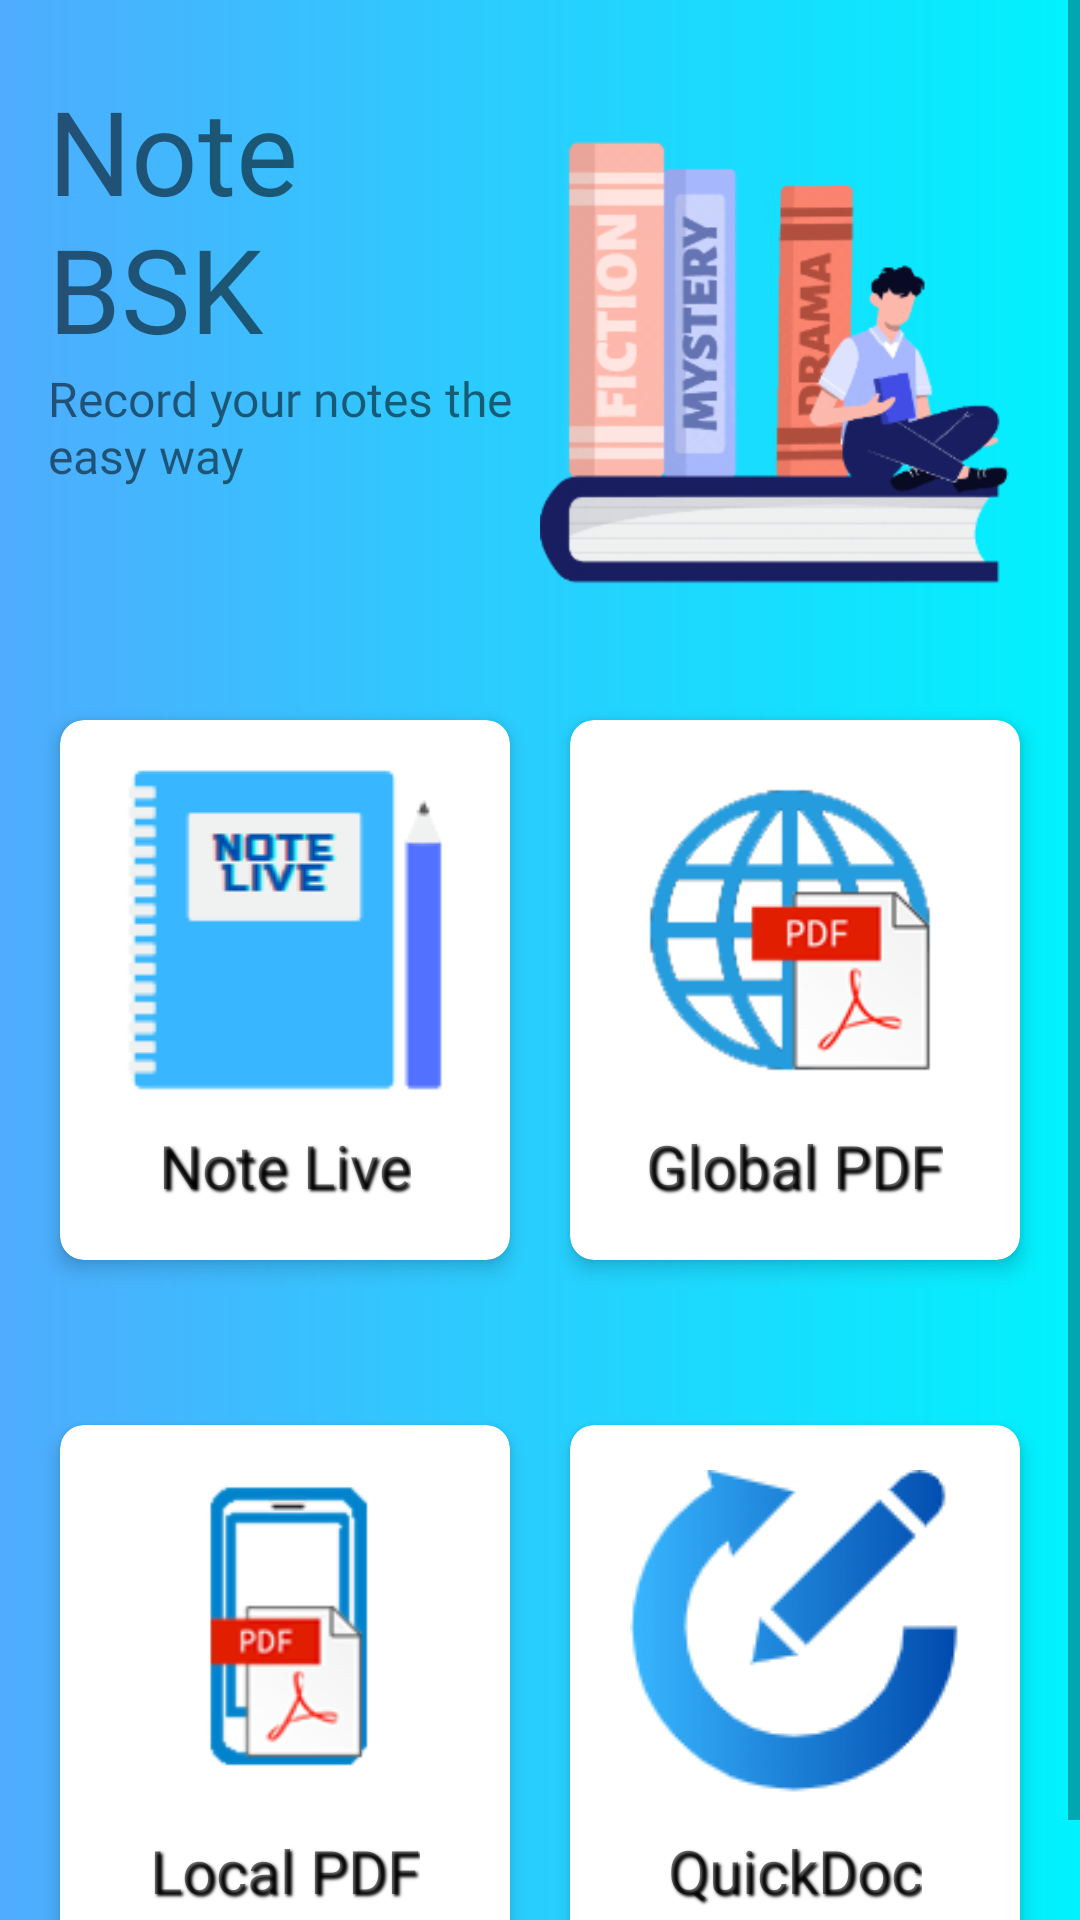

This screen was rendered from an Android layout file. Write that file and the resources it references.
<!-- AndroidManifest.xml: application theme Theme.NoteApp -->
<!-- res/layout/activity_dashboard.xml -->
<?xml version="1.0" encoding="utf-8"?>
<ScrollView
    xmlns:android="http://schemas.android.com/apk/res/android"
    xmlns:app="http://schemas.android.com/apk/res-auto"
    xmlns:tools="http://schemas.android.com/tools"
    android:background="@drawable/gradient3"
    android:layout_width="match_parent"
    android:layout_height="match_parent"
    tools:context=".Dashboard">


    <androidx.constraintlayout.widget.ConstraintLayout
        android:layout_width="match_parent"
        android:layout_height="wrap_content"
        android:background="@drawable/gradient3">

        
        <TextView
            android:id="@+id/txtnotebsk"
            android:layout_width="0dp"
            android:layout_height="wrap_content"
            android:layout_marginStart="16dp"
            android:layout_marginTop="24dp"
            android:text="@string/note_bsk"
            android:textSize="39sp"
            app:fontFamily="@font/baloo"
            app:layout_constraintEnd_toStartOf="@+id/icon"
            app:layout_constraintStart_toStartOf="parent"
            app:layout_constraintTop_toTopOf="parent" />

        
        <TextView
            android:id="@+id/txtpharases"
            android:layout_width="0dp"
            android:layout_height="wrap_content"
            android:layout_marginStart="16dp"
            android:fontFamily="@font/aclonica"
            android:text="@string/phrases"
            android:textSize="16sp"
            app:layout_constraintEnd_toStartOf="@+id/icon"
            app:layout_constraintStart_toStartOf="parent"
            app:layout_constraintTop_toBottomOf="@+id/txtnotebsk"
            tools:ignore="TextContrastCheck" />

        
        <ImageView
            android:id="@+id/icon"
            android:layout_width="0dp"
            android:layout_height="196dp"
            android:layout_marginEnd="16dp"
            android:layout_marginTop="24dp"
            android:contentDescription="@string/recently"
            app:layout_constraintEnd_toEndOf="parent"
            app:layout_constraintStart_toEndOf="@+id/txtnotebsk"
            app:layout_constraintTop_toTopOf="parent"
            app:srcCompat="@drawable/book_logo" />

        
        <LinearLayout
            android:id="@+id/linearLayout"
            android:layout_width="0dp"
            android:layout_height="220dp"
            android:orientation="horizontal"
            android:padding="10dp"
            app:layout_constraintEnd_toEndOf="parent"
            app:layout_constraintHorizontal_bias="0.0"
            app:layout_constraintStart_toStartOf="parent"
            app:layout_constraintTop_toBottomOf="@+id/icon">

            
            <androidx.cardview.widget.CardView
                android:layout_width="0dp"
                android:layout_height="match_parent"
                android:layout_margin="10dp"
                app:cardCornerRadius="8dp"
                app:cardElevation="4dp"
                android:clickable="true"
                android:focusable="true"
                android:background="?attr/selectableItemBackground"
                android:layout_weight="1">

                <RelativeLayout
                    android:layout_width="match_parent"
                    android:layout_height="match_parent">

                    <ImageView
                        android:id="@+id/notelive"
                        android:layout_width="110dp"
                        android:layout_height="110dp"
                        android:layout_centerHorizontal="true"
                        android:layout_marginTop="15dp"
                        android:contentDescription="@string/note"
                        app:srcCompat="@drawable/notelive"
                        tools:ignore="ImageContrastCheck" />

                    <TextView
                        android:id="@+id/txtnotelive"
                        android:layout_width="wrap_content"
                        android:layout_height="wrap_content"
                        android:layout_below="@id/notelive"
                        android:layout_centerHorizontal="true"
                        android:layout_marginTop="10dp"
                        android:text="@string/note_live"
                        android:textSize="20sp"
                        android:shadowColor="#000000"
                        android:shadowDx="2"
                        android:shadowDy="2"
                        android:shadowRadius="2"
                        app:fontFamily="@font/aclonica" />

                </RelativeLayout>
            </androidx.cardview.widget.CardView>

            
            <androidx.cardview.widget.CardView
                android:layout_width="0dp"
                android:layout_height="match_parent"
                android:layout_margin="10dp"
                app:cardCornerRadius="8dp"
                app:cardElevation="4dp"
                android:clickable="true"
                android:focusable="true"
                android:background="?attr/selectableItemBackground"
                android:layout_weight="1">
                <RelativeLayout
                    android:layout_width="match_parent"
                    android:layout_height="match_parent">

                    <ImageView
                        android:id="@+id/mostRecent"
                        android:layout_width="110dp"
                        android:layout_height="110dp"
                        android:layout_centerHorizontal="true"
                        android:layout_marginTop="15dp"
                        android:contentDescription="@string/globalPdf"
                        app:srcCompat="@drawable/global_pdf" />

                    <TextView
                        android:id="@+id/txtmostrecent"
                        android:layout_width="wrap_content"
                        android:layout_height="wrap_content"
                        android:layout_below="@id/mostRecent"
                        android:layout_centerHorizontal="true"
                        android:layout_marginTop="10dp"
                        android:text="@string/globalPdf"
                        android:textAlignment="center"
                        android:textSize="20sp"
                        android:shadowColor="#000000"
                        android:shadowDx="2"
                        android:shadowDy="2"
                        android:shadowRadius="2"
                        app:fontFamily="@font/aclonica" />

                </RelativeLayout>
            </androidx.cardview.widget.CardView>

        </LinearLayout>

        
        <LinearLayout
            android:id="@+id/linearLayout2"
            android:layout_width="0dp"
            android:layout_height="220dp"
            android:orientation="horizontal"
            android:padding="10dp"
            android:layout_marginTop="15dp"
            app:layout_constraintEnd_toEndOf="parent"
            app:layout_constraintHorizontal_bias="0.0"
            app:layout_constraintStart_toStartOf="parent"
            app:layout_constraintTop_toBottomOf="@+id/linearLayout">

            <androidx.cardview.widget.CardView
                android:layout_width="0dp"
                android:layout_height="match_parent"
                app:cardCornerRadius="8dp"
                app:cardElevation="4dp"
                android:clickable="true"
                android:focusable="true"
                android:background="?attr/selectableItemBackground"
                android:layout_margin="10dp"
                android:layout_weight="1">

                <RelativeLayout
                    android:layout_width="match_parent"
                    android:layout_height="match_parent">

                    <ImageView
                        android:id="@+id/upload"
                        android:layout_width="110dp"
                        android:layout_height="110dp"
                        android:contentDescription="@string/localPdf"
                        android:layout_centerHorizontal="true"
                        android:layout_marginTop="15dp"
                        app:srcCompat="@drawable/local_pdf" />
                    <TextView
                        android:id="@+id/txtupload"
                        android:layout_width="wrap_content"
                        android:layout_height="wrap_content"
                        android:layout_below="@id/upload"
                        android:layout_centerHorizontal="true"
                        android:layout_marginTop="10dp"
                        android:text="@string/localPdf"
                        android:textSize="20sp"
                        android:shadowColor="#000000"
                        android:shadowDx="2"
                        android:shadowDy="2"
                        android:shadowRadius="2"
                        app:fontFamily="@font/aclonica" />

                </RelativeLayout>
            </androidx.cardview.widget.CardView>

            
            <androidx.cardview.widget.CardView
                android:layout_width="0dp"
                android:layout_height="match_parent"
                app:cardCornerRadius="8dp"
                app:cardElevation="4dp"
                android:clickable="true"
                android:focusable="true"
                android:background="?attr/selectableItemBackground"
                android:layout_margin="10dp"
                android:layout_weight="1">
                <RelativeLayout
                    android:layout_width="match_parent"
                    android:layout_height="match_parent">


                    <ImageView
                        android:id="@+id/editdoc"
                        android:layout_width="110dp"
                        android:layout_height="110dp"
                        android:layout_centerHorizontal="true"
                        android:layout_marginTop="15dp"
                        android:contentDescription="@string/editdoc"
                        app:srcCompat="@drawable/edit"
                        tools:ignore="ImageContrastCheck" />


                    <TextView
                        android:id="@+id/docedit"
                        android:layout_width="wrap_content"
                        android:layout_height="wrap_content"
                        android:layout_below="@id/editdoc"
                        android:layout_centerHorizontal="true"
                        android:layout_marginTop="10dp"
                        android:text="@string/docedit"
                        android:textSize="20sp"
                        android:shadowColor="#000000"
                        android:shadowDx="2"
                        android:shadowDy="2"
                        android:shadowRadius="2"
                        app:fontFamily="@font/aclonica" />

                </RelativeLayout>
            </androidx.cardview.widget.CardView>

        </LinearLayout>

    </androidx.constraintlayout.widget.ConstraintLayout>
</ScrollView>
<!-- resources referenced by this layout -->
<resources>
  <!-- drawable book_logo: png bitmap (drawable, 37005 bytes) -->
  <!-- drawable edit: png bitmap (drawable, 6055 bytes) -->
  <!-- drawable global_pdf: png bitmap (drawable, 9369 bytes) -->
  <!-- drawable gradient3 (drawable) -->
  <?xml version="1.0" encoding="utf-8"?>
  <shape xmlns:android="http://schemas.android.com/apk/res/android">
  
  
      
      <gradient
          android:type="linear"
          android:angle="0"
          android:startColor="#4facfe"
          android:endColor="#00f2fe">
  
      </gradient>
  
  
  </shape>
  <!-- drawable local_pdf: png bitmap (drawable, 5092 bytes) -->
  <!-- drawable notelive: png bitmap (drawable, 3536 bytes) -->
  <string name="docedit">QuickDoc</string>
  <string name="editdoc">editdoc</string>
  <string name="globalPdf">Global PDF</string>
  <string name="localPdf">Local PDF</string>
  <string name="note">note</string>
  <string name="note_bsk">Note BSK</string>
  <string name="note_live">Note Live</string>
  <string name="phrases">Record your notes the easy way</string>
  <string name="recently">recently</string>
  <style name="Theme.NoteApp" parent="Theme.MaterialComponents.DayNight.NoActionBar">
          
          <item name="colorPrimary">@color/purple_500</item>
          <item name="colorPrimaryVariant">@color/purple_700</item>
          <item name="colorOnPrimary">@color/white</item>
          
          <item name="colorSecondary">@color/teal_200</item>
          <item name="colorSecondaryVariant">@color/teal_700</item>
          <item name="colorOnSecondary">@color/black</item>
          
          <item name="android:statusBarColor">?attr/colorPrimaryVariant</item>
          
  
  
  
          
          <item name="preferenceTheme">@style/PreferenceTheme</item>
          <item name="preferenceCategoryStyle">@style/PreferenceCategory</item>
          <item name="preferenceStyle">@style/Preference</item>
  
  
      </style>
  <color name="purple_500">#FF6200EE</color>
  <color name="purple_700">#FF3700B3</color>
  <color name="white">#FFFFFFFF</color>
  <color name="teal_200">#FF03DAC5</color>
  <color name="teal_700">#FF018786</color>
  <color name="black">#FF000000</color>
  <style name="PreferenceTheme">
          <item name="android:textColor">@color/black</item>
          <item name="android:textSize">16sp</item>
          <item name="android:padding">3dp</item>
          <item name="android:layout_marginTop">1dp</item>
          <item name="android:background">@color/white</item>
      </style>
  <style name="PreferenceCategory" parent="PreferenceTheme">
          <item name="android:textColor">@color/black</item>
          <item name="android:textSize">16sp</item>
          <item name="android:layout_marginTop">16dp</item>
      </style>
  <style name="Preference" parent="PreferenceTheme">
          <item name="android:textColor">@color/black</item>
          <item name="android:textSize">14sp</item>
          <item name="android:paddingTop">8dp</item>
          <item name="android:paddingBottom">8dp</item>
          <item name="android:paddingStart">16dp</item>
          <item name="android:paddingEnd">8dp</item>
      </style>
</resources>
